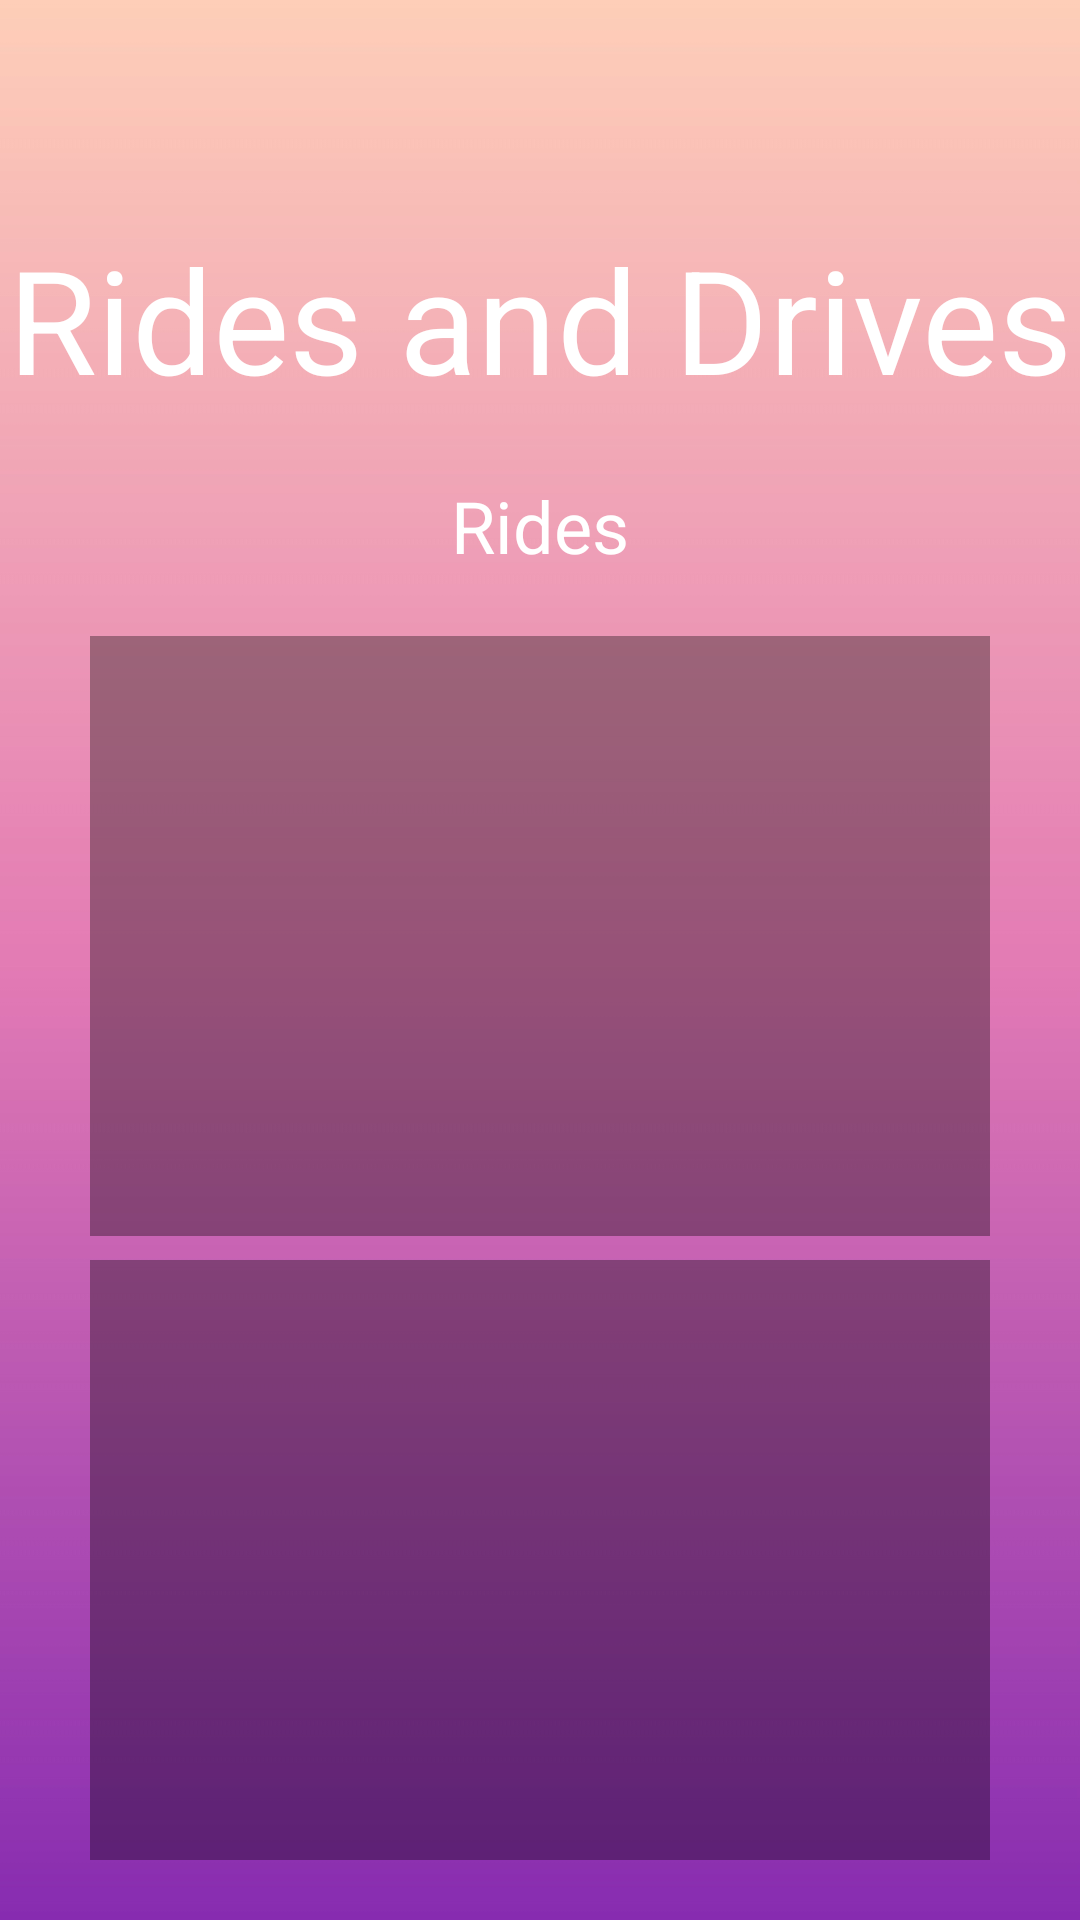

Android layout source for this screen:
<!-- AndroidManifest.xml: application theme Theme.RideShare -->
<!-- res/layout/activity_rides.xml -->
<?xml version="1.0" encoding="utf-8"?>
<androidx.constraintlayout.widget.ConstraintLayout xmlns:android="http://schemas.android.com/apk/res/android"
    xmlns:app="http://schemas.android.com/apk/res-auto"
    xmlns:tools="http://schemas.android.com/tools"
    android:layout_width="match_parent"
    android:layout_height="match_parent"
    tools:context=".RidesActivity">

    <ImageView
        android:id="@+id/imageView7"
        android:layout_width="wrap_content"
        android:layout_height="wrap_content"
        android:scaleType="fitXY"
        app:layout_constraintBottom_toBottomOf="parent"
        app:layout_constraintEnd_toEndOf="parent"
        app:layout_constraintStart_toStartOf="parent"
        app:srcCompat="@drawable/gradient" />

    <TextView
        android:id="@+id/textView8"
        android:layout_width="wrap_content"
        android:layout_height="wrap_content"
        android:text="Rides and Drives"
        android:textColor="#FFFFFF"
        android:textSize="48sp"
        app:layout_constraintBottom_toTopOf="@+id/linearLayout6"
        app:layout_constraintEnd_toEndOf="parent"
        app:layout_constraintStart_toStartOf="parent"
        app:layout_constraintTop_toTopOf="parent" />

    <TextView
        android:id="@+id/textView17"
        android:layout_width="wrap_content"
        android:layout_height="wrap_content"
        android:text="Rides"
        android:textColor="#FFFFFF"
        android:textSize="24sp"
        app:layout_constraintBottom_toTopOf="@+id/linearLayout6"
        app:layout_constraintEnd_toEndOf="parent"
        app:layout_constraintStart_toStartOf="parent"
        app:layout_constraintTop_toBottomOf="@+id/textView8" />

    <LinearLayout
        android:id="@+id/linearLayout6"
        android:layout_width="300dp"
        android:layout_height="200dp"
        android:layout_marginBottom="16dp"
        android:background="#56000000"
        android:gravity="center"
        android:orientation="vertical"
        app:layout_constraintBottom_toBottomOf="@+id/imageView7"
        app:layout_constraintEnd_toEndOf="@+id/imageView7"
        app:layout_constraintStart_toStartOf="parent"
        app:layout_constraintTop_toTopOf="@+id/imageView7">


        <androidx.recyclerview.widget.RecyclerView
            android:id="@+id/recycler"
            android:layout_width="match_parent"
            android:layout_height="match_parent" />
    </LinearLayout>

    <TextView
        android:id="@+id/textView18"
        android:layout_width="wrap_content"
        android:layout_height="wrap_content"
        android:layout_marginTop="13dp"
        android:text="Drives"
        android:textColor="#FFFFFF"
        android:textSize="24sp"
        app:layout_constraintBottom_toTopOf="@+id/linearLayout8"
        app:layout_constraintEnd_toEndOf="parent"
        app:layout_constraintStart_toStartOf="parent"
        app:layout_constraintTop_toBottomOf="@+id/linearLayout6" />

    <LinearLayout
        android:id="@+id/linearLayout8"
        android:layout_width="300dp"
        android:layout_height="200dp"
        android:layout_marginBottom="20dp"
        android:background="#56000000"
        android:orientation="vertical"
        app:layout_constraintBottom_toBottomOf="parent"
        app:layout_constraintEnd_toEndOf="@+id/imageView7"
        app:layout_constraintStart_toStartOf="@+id/imageView7">

        <androidx.recyclerview.widget.RecyclerView
            android:layout_width="match_parent"
            android:layout_height="match_parent" />
    </LinearLayout>
</androidx.constraintlayout.widget.ConstraintLayout>
<!-- resources referenced by this layout -->
<resources>
  <!-- drawable gradient: jpg bitmap (drawable, 178691 bytes) -->
  <style name="Theme.RideShare" parent="Theme.MaterialComponents.DayNight.NoActionBar">
          
          <item name="colorPrimary">@color/purple_500</item>
          <item name="colorPrimaryVariant">@color/purple_700</item>
          <item name="colorOnPrimary">@color/white</item>
          
          <item name="colorSecondary">@color/teal_200</item>
          <item name="colorSecondaryVariant">@color/teal_700</item>
          <item name="colorOnSecondary">@color/black</item>
          
          <item name="android:statusBarColor">?attr/colorPrimaryVariant</item>
          
      </style>
  <color name="purple_500">#EEB7CC</color>
  <color name="purple_700">#FF3700B3</color>
  <color name="white">#FFFFFFFF</color>
  <color name="teal_200">#FF03DAC5</color>
  <color name="teal_700">#FF018786</color>
  <color name="black">#FF000000</color>
</resources>
